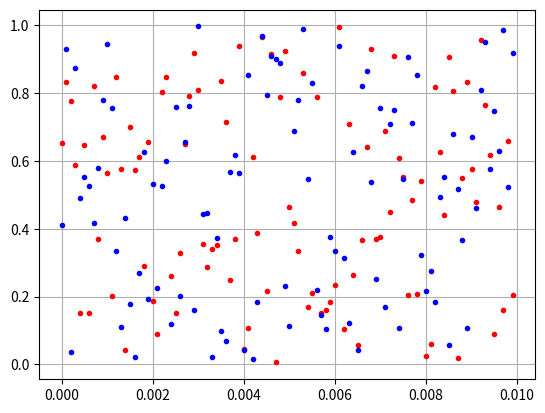
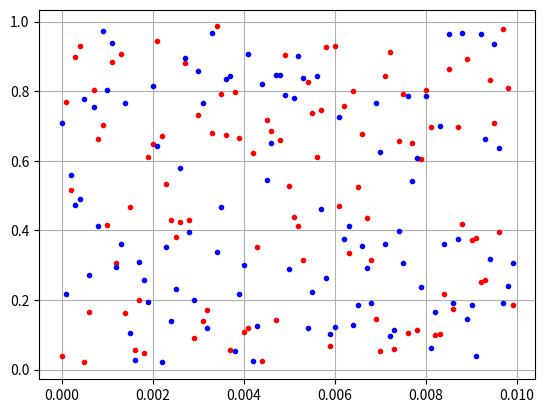
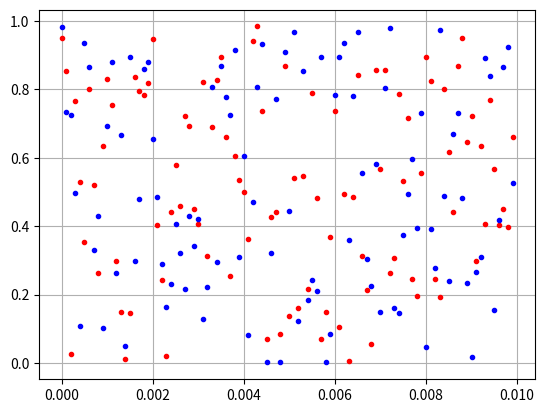
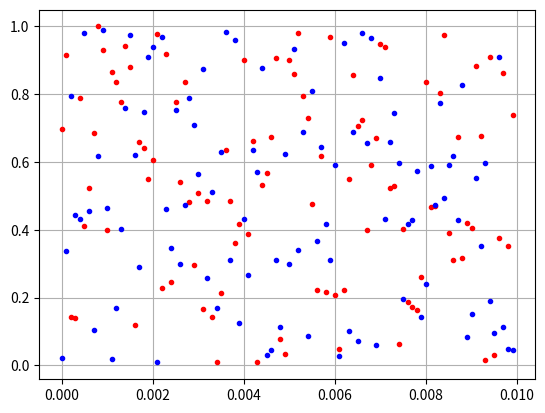
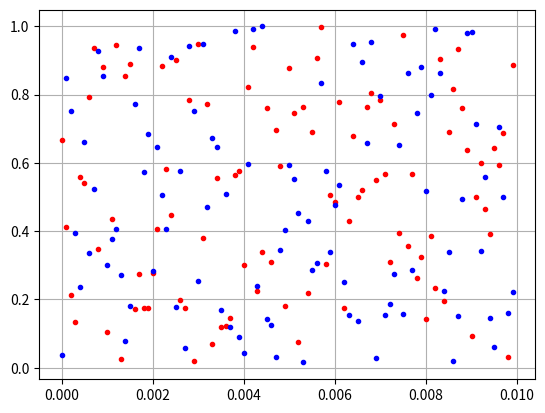
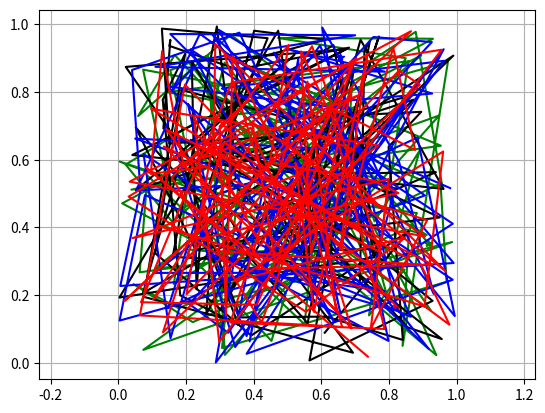

The matplotlib source for these figures, in order: (Note: this script raises an exception after producing the figures.)
import numpy as np
import matplotlib.pyplot as plt

# Define line width
LW = 1.5

# Define the data arrays (e.g., zPlot12, zPlot23, etc.)
# These should be defined elsewhere in your code, here they are placeholders
numData = 100  # Example length of data (replace with your actual data length)
dt = 0.0001  # Example time step (replace with your actual time step)
zPlot12 = np.random.rand(2, numData)  # Placeholder data for zPlot12
zPlot23 = np.random.rand(2, numData)  # Placeholder data for zPlot23
zPlot24 = np.random.rand(2, numData)  # Placeholder data for zPlot24
zPlot34 = np.random.rand(2, numData)  # Placeholder data for zPlot34

# Plot z12
plt.figure(6)
plt.plot(dt * np.arange(numData), zPlot12[0, :], 'r.', linewidth=LW)
plt.plot(dt * np.arange(numData), zPlot12[1, :], 'b.', linewidth=LW)
plt.grid(True)

# Plot z23
plt.figure(7)
plt.plot(dt * np.arange(numData), zPlot23[0, :], 'r.', linewidth=LW)
plt.plot(dt * np.arange(numData), zPlot23[1, :], 'b.', linewidth=LW)
plt.grid(True)

# Plot z24
plt.figure(8)
plt.plot(dt * np.arange(numData), zPlot24[0, :], 'r.', linewidth=LW)
plt.plot(dt * np.arange(numData), zPlot24[1, :], 'b.', linewidth=LW)
plt.grid(True)

# Plot z34
plt.figure(9)
plt.plot(dt * np.arange(numData), zPlot34[0, :], 'r.', linewidth=LW)
plt.plot(dt * np.arange(numData), zPlot34[1, :], 'b.', linewidth=LW)
plt.grid(True)

# For tauPlot12, tauPlot21 (assuming tauPlot12 and tauPlot21 are defined elsewhere)
tauPlot12 = np.random.rand(numData)  # Placeholder data for tauPlot12
tauPlot21 = np.random.rand(numData)  # Placeholder data for tauPlot21

# Plot tau12 tau21
plt.figure(18)
plt.plot(dt * np.arange(numData), tauPlot12, 'r.', linewidth=LW)
plt.plot(dt * np.arange(numData), tauPlot21, 'b.', linewidth=LW)
plt.grid(True)

# Define xPlot1, xPlot2, xPlot3, xPlot4 (example placeholders for agent positions)
xPlot1 = np.random.rand(2, numData)  # Placeholder data for agent 1
xPlot2 = np.random.rand(2, numData)  # Placeholder data for agent 2
xPlot3 = np.random.rand(2, numData)  # Placeholder data for agent 3
xPlot4 = np.random.rand(2, numData)  # Placeholder data for agent 4

# Plot agent trajectories
plt.figure(22)
plt.plot(xPlot1[0, 0], xPlot1[1, 0], '*', color='g', linewidth=LW)
plt.plot(xPlot2[0, 0], xPlot2[1, 0], '*', color='k', linewidth=LW)
plt.plot(xPlot3[0, 0], xPlot3[1, 0], '*', color='b', linewidth=LW)
plt.plot(xPlot4[0, 0], xPlot4[1, 0], '*', color='r', linewidth=LW)

plt.plot(xPlot1[0, :], xPlot1[1, :], 'g', linewidth=LW)
plt.plot(xPlot2[0, :], xPlot2[1, :], 'k', linewidth=LW)
plt.plot(xPlot3[0, :], xPlot3[1, :], 'b', linewidth=LW)
plt.plot(xPlot4[0, :], xPlot4[1, :], 'r', linewidth=LW)

plt.grid(True)
plt.axis('equal')

# Add legend
plt.legend(['agent 1', 'agent 2', 'agent 3', 'agent 4'], loc='southoutside', bbox_to_anchor=(0.5, -0.1), ncol=4, fontsize=10)

# Add axis labels with LaTeX formatting
plt.xlabel(r'$x^1_i(t)$, $i = 1 , \ldots, 4$', fontsize=12)
plt.ylabel(r'$x^2_i(t)$, $i = 1 , \ldots, 4$', fontsize=12)

# Plot event internal time (assuming `indiPlot12` is defined elsewhere)
indiPlot12 = np.random.choice([0, 1], size=numData)  # Placeholder for event indicators
count = np.zeros(numData)
lt = 0
cur_t = 0

plt.figure(23)
i = 0
for k in range(2 * numData // 3):
    if indiPlot12[k] == 1:
        count[i] = (k - lt) * dt
        plt.plot([cur_t, cur_t], [0, count[i]], color='b', linewidth=2)
        plt.plot(cur_t, count[i], 'o', color='b', linewidth=2)
        cur_t = cur_t + count[i]
        i += 1
        lt = k

plt.xlabel(r'Time $t$', fontsize=12)
plt.ylabel(r'Event interval', fontsize=12)
plt.grid(True)

# Event threshold line
mtau = min(tauPlot12[-1], tauPlot21[-1])
plt.axhline(y=mtau, color='r', linestyle='--', linewidth=2)

plt.show()
